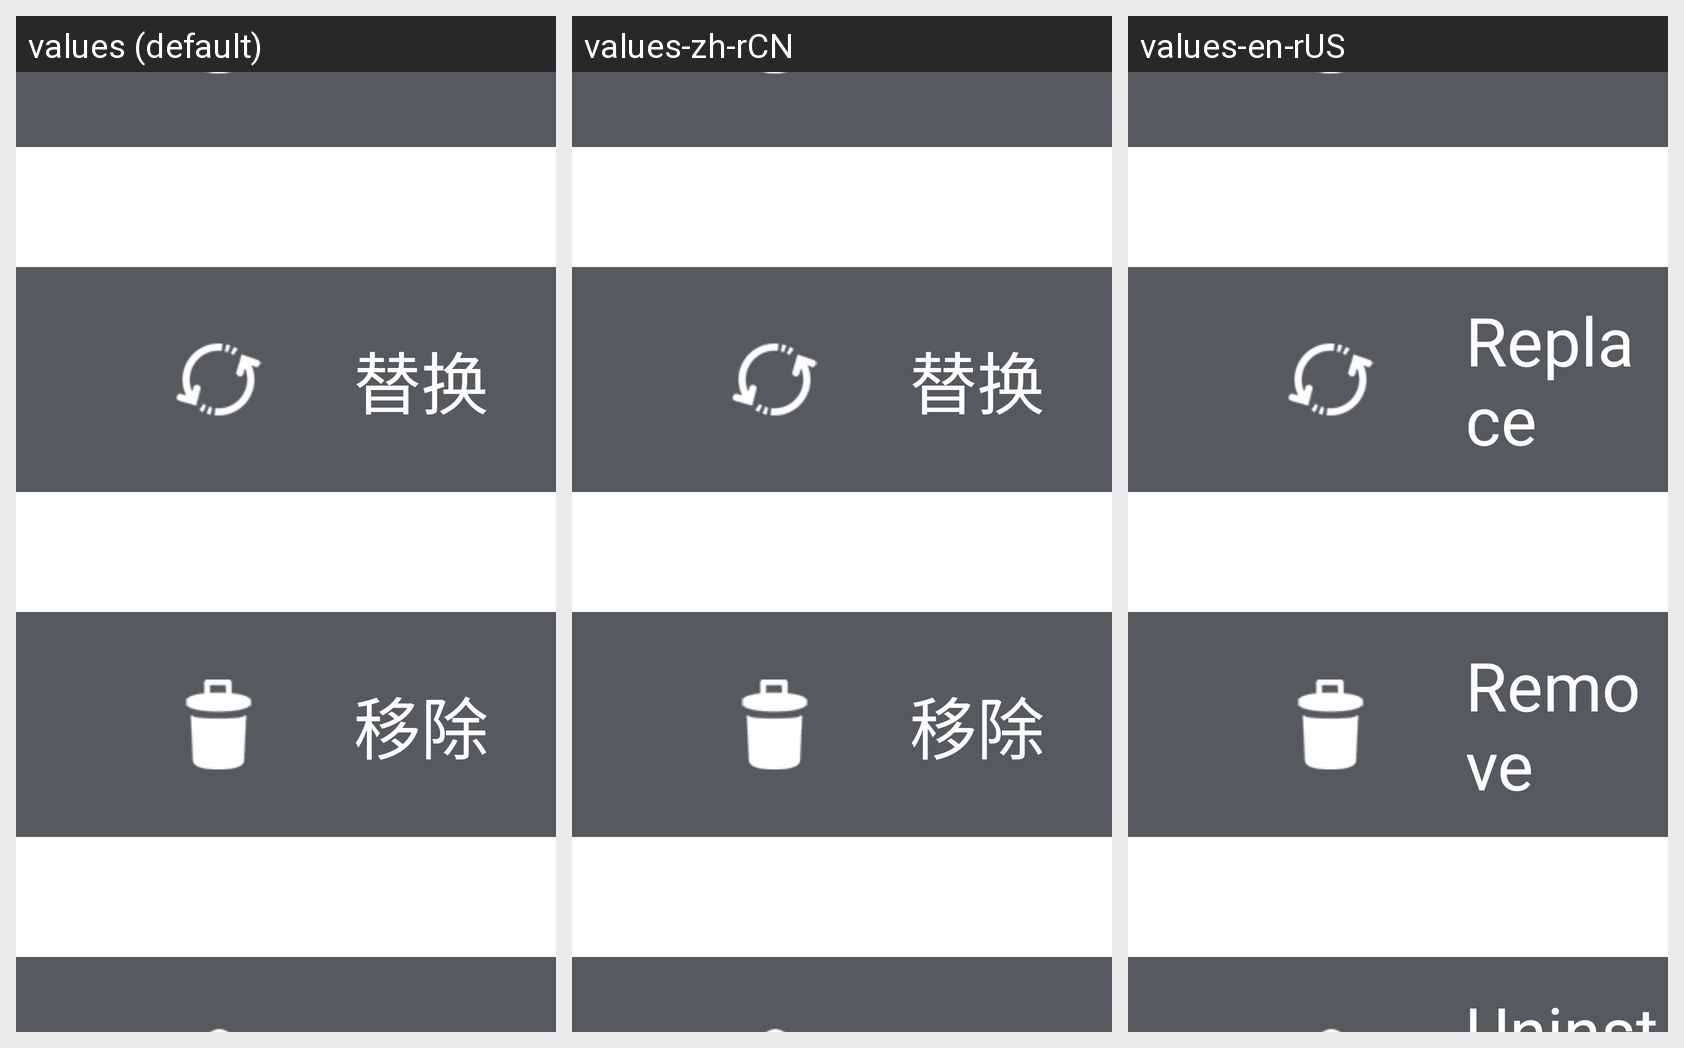

Locale-by-locale string values for the Android screen shown in this grid:
Android screen res/layout/dialog_app_menu.xml rendered under 3 locales, left to right: values (default), values-zh-rCN, values-en-rUS. Device: Nexus 5 (rendered at 1080×1920; each locale shown at half size, 540×960, under a caption strip naming it); theme Theme.MaterialComponents.DayNight.NoActionBar.
Strings drawn on this screen, with the default value and each locale's value (text and hints the layout hard-codes, and strings that could not be matched under every locale, appear in the picture but are not listed):

menu_replace
  values: 替换
  values-zh-rCN: 替换
  values-en-rUS: Replace

menu_unbind
  values: 移除
  values-zh-rCN: 移除
  values-en-rUS: Remove
